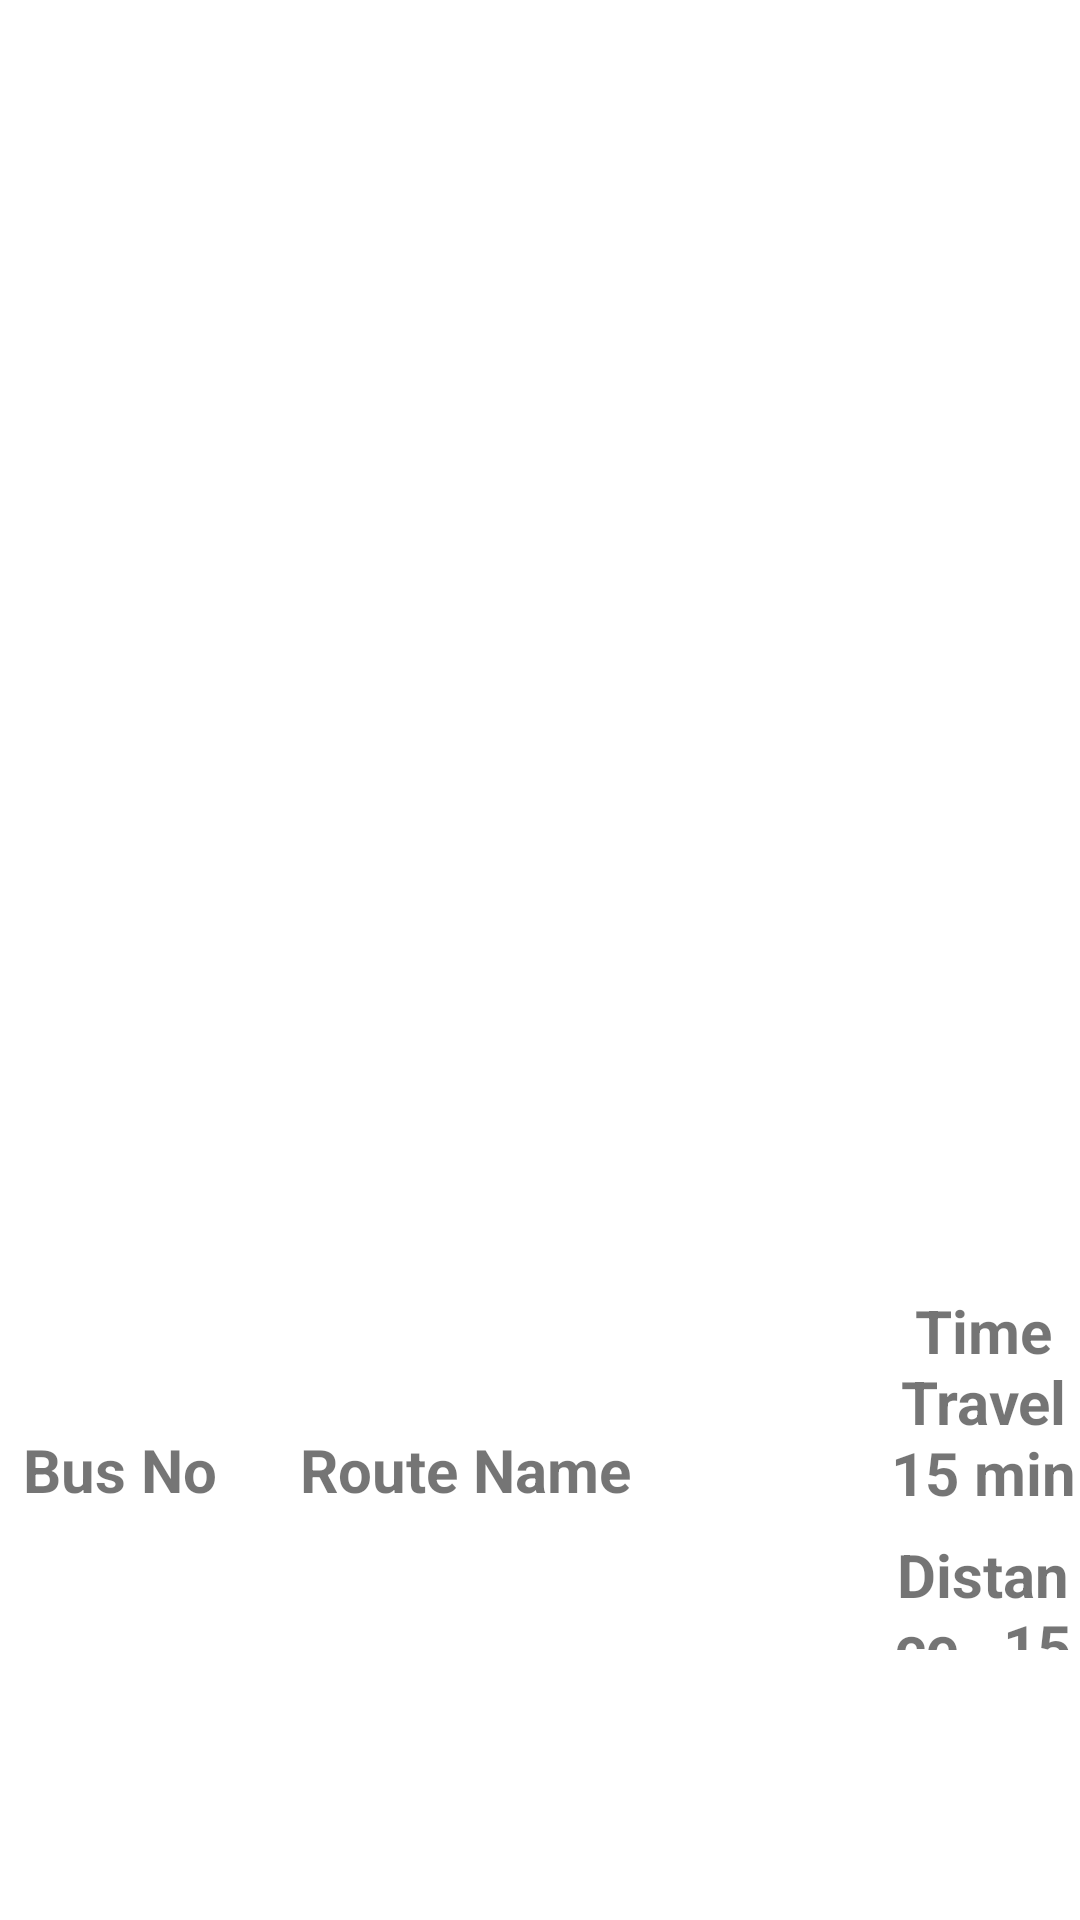

The Android layout XML behind this screen, and the referenced resources:
<!-- AndroidManifest.xml: application theme Theme.City_bus -->
<!-- res/layout/layout_show_bus_result.xml -->
<?xml version="1.0" encoding="utf-8"?>
<LinearLayout
    xmlns:android="http://schemas.android.com/apk/res/android" android:layout_width="match_parent"
    android:layout_height="match_parent"
    android:orientation="vertical"
    >

<RelativeLayout
    android:layout_width="match_parent"
    android:layout_height="350dp"
    >

    <ImageView
        android:id="@+id/bus_routes_map"
        android:layout_width="match_parent"
        android:layout_height="match_parent"
        android:src="@drawable/ic_launcher_background"
        >

    </ImageView>


</RelativeLayout>

    <LinearLayout
        android:layout_width="match_parent"
        android:layout_height="120dp"
        android:orientation="horizontal"
        android:gravity="center"
        android:layout_marginTop="80dp">


        <LinearLayout
            android:layout_width="80dp"
            android:layout_height="80dp"
            android:gravity="center"
            >


            <TextView
                android:id="@+id/bus_no"
                android:layout_width="wrap_content"
                android:layout_height="wrap_content"
                android:text="Bus No"
                android:textStyle="bold"
                android:textSize="20dp"
                >

            </TextView>

        </LinearLayout>
        <TextView
            android:id="@+id/route_name"
            android:layout_width="wrap_content"
            android:layout_height="wrap_content"
            android:text="Route Name"
            android:layout_marginStart="20dp"
            android:textStyle="bold"
            android:textSize="20dp">

        </TextView>

        <LinearLayout
            android:layout_width="wrap_content"
            android:layout_height="wrap_content"
            android:orientation="vertical"
            android:layout_marginStart="85dp"
            >

            <TextView
                android:id="@+id/time"
                android:gravity="center"
                android:layout_width="wrap_content"
                android:layout_height="wrap_content"
                android:text="Time Travel  15 min"
                android:textStyle="bold"
                android:textSize="20dp"
                android:layout_marginBottom="5dp"
                >

            </TextView>

            <TextView
                android:id="@+id/distance"
                android:layout_width="wrap_content"
                android:layout_height="wrap_content"
                android:text="Distance   15 km"
                android:layout_marginTop="2dp"
                android:textStyle="bold"
                android:gravity="center"
                android:textSize="20dp"
                >

            </TextView>

        </LinearLayout>



    </LinearLayout>





</LinearLayout>
<!-- resources referenced by this layout -->
<resources>
  <style name="Theme.City_bus" parent="Theme.MaterialComponents.DayNight.DarkActionBar">
          
          <item name="colorPrimary">#6D9197</item>
          <item name="colorPrimaryVariant">@color/purple_700</item>
          <item name="colorOnPrimary">@color/white</item>
          
          <item name="colorSecondary">#658B6F</item>
          <item name="colorSecondaryVariant">#658B6F</item>
          <item name="colorOnSecondary">@color/black</item>
          
          <item name="android:statusBarColor" tools:targetApi="l">?attr/colorPrimaryVariant</item>
          
      </style>
  <color name="purple_700">#FF3700B3</color>
  <color name="white">#FFFFFFFF</color>
  <color name="black">#FF000000</color>
</resources>
